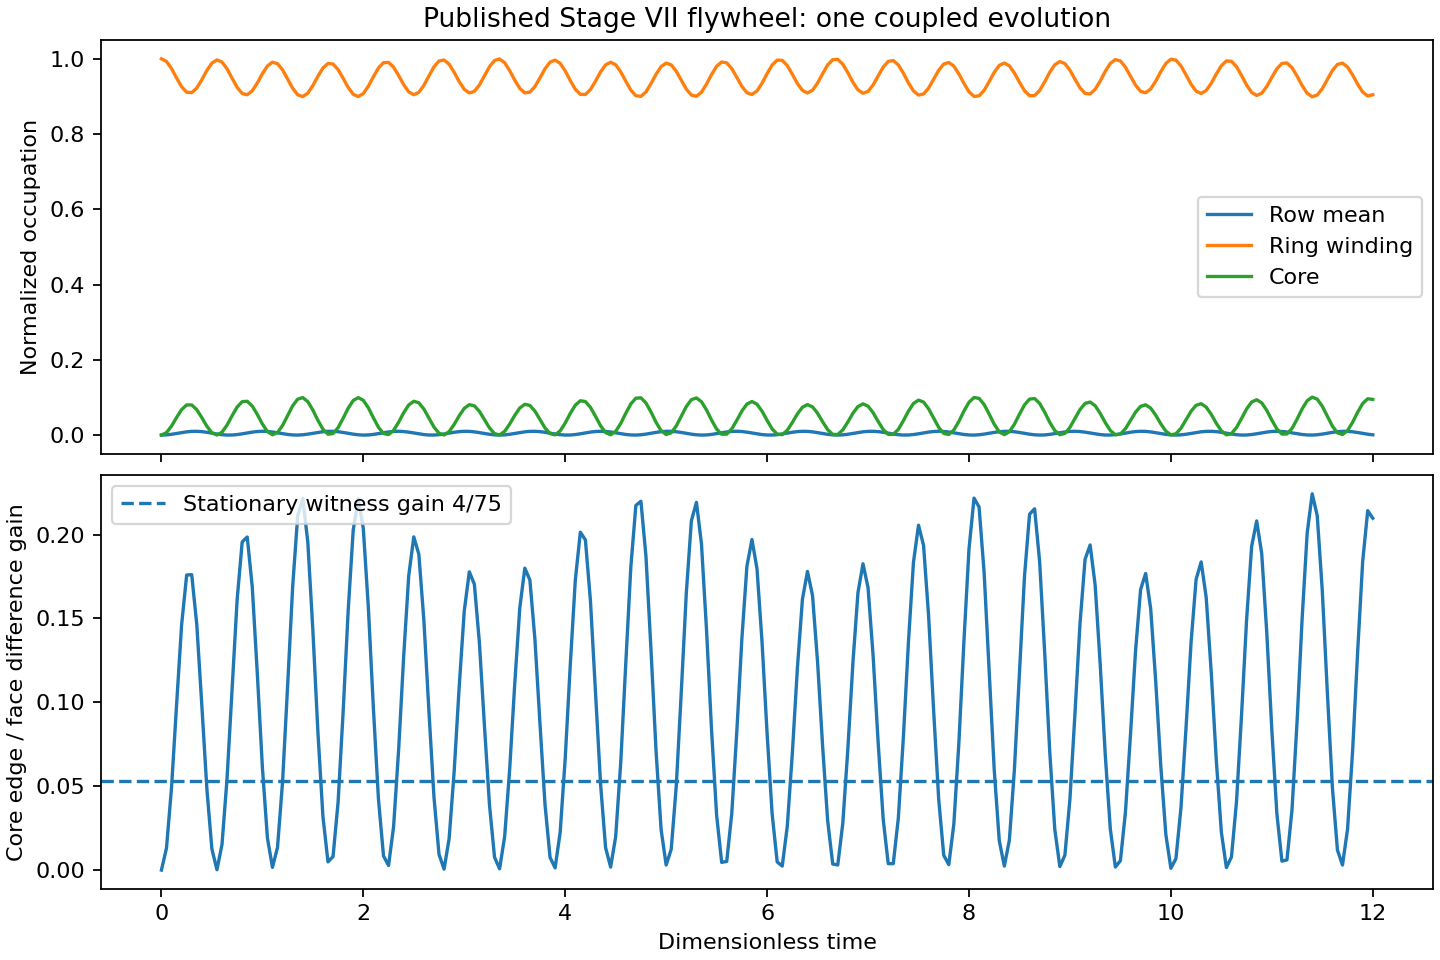

The file beside this chart, header and first rows:
t, row_mean_occupation, ring_coordinate_occupation, core_occupation, edge_gain
0.000000000000000000e+00, 0.000000000000000000e+00, 1.000000000000000000e+00, 0.000000000000000000e+00, 0.000000000000000000e+00
5.000000000000000278e-02, 5.454447690141401997e-04, 9.929667934534562868e-01, 6.487761777529669864e-03, 1.306742948566441340e-02
1.000000000000000056e-01, 2.063965117622783545e-03, 9.740407354200424361e-01, 2.389529946233463764e-02, 4.906427132542891256e-02
1.500000000000000222e-01, 4.227566529433051529e-03, 9.490683907856801715e-01, 4.670404268488671795e-02, 9.842081590394781421e-02
2.000000000000000111e-01, 6.568919475812735886e-03, 9.257560909975716124e-01, 6.767498952661579747e-02, 1.462047945127553372e-01
2.500000000000000000e-01, 8.582300784822473674e-03, 9.112800703210721665e-01, 8.013762889410540324e-02, 1.758792527216587465e-01
3.000000000000000444e-01, 9.832827888462281757e-03, 9.100613229110156022e-01, 8.010584920052211955e-02, 1.760449481454443577e-01
3.500000000000000333e-01, 1.005039177372464738e-02, 9.223953925263238540e-01, 6.755421569995161135e-02, 1.464756139228518828e-01
4.000000000000000222e-01, 9.187999483685024837e-03, 9.443620490239648113e-01, 4.644995149235021242e-02, 9.837318545436690709e-02
4.500000000000000111e-01, 7.431924414265784345e-03, 9.690427303789891367e-01, 2.352534520674479102e-02, 4.855378296382062420e-02
5.000000000000000000e-01, 5.161471981868778064e-03, 9.886679334694363774e-01, 6.170594548695047463e-03, 1.248264324107524990e-02
5.500000000000000444e-01, 2.867051121902396398e-03, 9.970282870553959231e-01, 1.046618227018786474e-04, 2.099475492535619989e-04
6.000000000000000888e-01, 1.044247857336939606e-03, 9.914013184331795792e-01, 7.554433709483459117e-03, 1.523991055695298261e-02
6.500000000000000222e-01, 8.678063638965637799e-05, 9.733962682296136704e-01, 2.651695113399691120e-02, 5.448336304437495503e-02
7.000000000000000666e-01, 2.014586719791469497e-04, 9.484550501205128992e-01, 5.134349120750792556e-02, 1.082676320843757450e-01
7.500000000000000000e-01, 1.363511952390712061e-03, 9.241644091817756701e-01, 7.447207886583381842e-02, 1.611662992557112428e-01
8.000000000000000444e-01, 3.321941467910323031e-03, 9.079031299237663166e-01, 8.877492860832336685e-02, 1.955603537037646500e-01
8.500000000000000888e-01, 5.653734025187660654e-03, 9.045543627428302980e-01, 8.979190323198248114e-02, 1.985329062140863410e-01
9.000000000000000222e-01, 7.855231459316663542e-03, 9.149928106427751562e-01, 7.715195789790765812e-02, 1.686394843773887653e-01
9.500000000000000666e-01, 9.450918847557649924e-03, 9.358159801234532393e-01, 5.473310102898922003e-02, 1.169740679610297013e-01
1.000000000000000000e+00, 1.009613389170701050e-02, 9.604026120580353432e-01, 2.950125405025779204e-02, 6.143518078744060473e-02
1.050000000000000044e+00, 9.651512640159504511e-03, 9.809695863308126595e-01, 9.378901029027757880e-03, 1.912169583994606861e-02
1.100000000000000089e+00, 8.213091561911280147e-03, 9.909888271995338505e-01, 7.980812385552436654e-04, 1.610676561935751091e-03
1.150000000000000133e+00, 6.091564041059411780e-03, 9.872141335117121663e-01, 6.694302447228478274e-03, 1.356200690404531749e-02
1.200000000000000178e+00, 3.745171808676851007e-03, 9.706890270342036775e-01, 2.556580115711981280e-02, 5.267557465902818897e-02
1.250000000000000000e+00, 1.680726502970192630e-03, 9.464230263690441847e-01, 5.189624712798540651e-02, 1.096681836389496317e-01
1.300000000000000044e+00, 3.441403175331545503e-04, 9.218370332759860952e-01, 7.781882640648124516e-02, 1.688342377175539033e-01
1.350000000000000089e+00, 2.411069386628162216e-05, 9.044605011869742972e-01, 9.551538811915957772e-02, 2.112096393237943848e-01
1.400000000000000133e+00, 7.897627916964100950e-04, 8.995952036505852067e-01, 9.961503355771847423e-02, 2.214663509842595412e-01
1.450000000000000178e+00, 2.475718722091677700e-03, 9.086707025440392549e-01, 8.885357873386906524e-02, 1.955682701887546115e-01
1.500000000000000000e+00, 4.717818531215152086e-03, 9.288018594600015998e-01, 6.648032200878364884e-02, 1.431528615746630873e-01
1.550000000000000044e+00, 7.031777340519237279e-03, 9.536856048336184166e-01, 3.928261782586213446e-02, 8.238064541765929838e-02
1.600000000000000089e+00, 8.917789005617278095e-03, 9.755584904641215749e-01, 1.552372053026129795e-02, 3.182529941977316895e-02
1.650000000000000133e+00, 9.968482308486429841e-03, 9.876073171718005028e-01, 2.424200519714312871e-03, 4.909239689832325948e-03
1.700000000000000178e+00, 9.956911563435033585e-03, 9.860845286559204448e-01, 3.958559780645642262e-03, 8.028844719917358624e-03
1.750000000000000000e+00, 8.885576006598323515e-03, 9.714717267177779281e-01, 1.964269727562429138e-02, 4.043905084502925212e-02
1.800000000000000044e+00, 6.985879970609148136e-03, 9.483301370384127349e-01, 4.468398299097697812e-02, 9.423718860295383914e-02
1.850000000000000089e+00, 4.668150444624208362e-03, 9.238844295235746351e-01, 7.144742003180168388e-02, 1.546674405339755198e-01
1.900000000000000133e+00, 2.433008033234972459e-03, 9.057794721374565761e-01, 9.178751982930893893e-02, 2.026707883160764057e-01
1.950000000000000178e+00, 7.632348440138667220e-04, 8.997063399266478356e-01, 9.953042522933792935e-02, 2.212509144649409676e-01
2.000000000000000000e+00, 1.949542135515253306e-05, 9.076345213158418801e-01, 9.234598326280335501e-02, 2.034871550035908527e-01
2.050000000000000266e+00, 3.624346011879599487e-04, 9.271991465033023738e-01, 7.243841889550939328e-02, 1.562521259185636890e-01
2.100000000000000089e+00, 1.717978848347269600e-03, 9.524335845592609706e-01, 4.584843659239168367e-02, 9.627639624574571564e-02
2.149999999999999911e+00, 3.793335853396095220e-03, 9.756201699007719386e-01, 2.058649424583275031e-02, 4.220186273501613794e-02
2.200000000000000178e+00, 6.140236537927158851e-03, 9.896847290548218545e-01, 4.175034407251808875e-03, 8.437099784775076508e-03
2.250000000000000000e+00, 8.251759440038195989e-03, 9.903917172121103896e-01, 1.356523347852003599e-03, 2.739367311492730411e-03
2.300000000000000266e+00, 9.671823787571726116e-03, 9.776585653625186056e-01, 1.266961084990979834e-02, 2.591827310429560896e-02
2.350000000000000089e+00, 1.009370117919752841e-02, 9.555811261071257556e-01, 3.432517271367592493e-02, 7.184146228067692097e-02
2.400000000000000355e+00, 9.426267731610279629e-03, 9.311620925185470909e-01, 5.941163974984330076e-02, 1.276075137233100565e-01
2.450000000000000178e+00, 7.813686485539997340e-03, 9.121368241785257069e-01, 8.004948933593487859e-02, 1.755207929644278797e-01
2.500000000000000000e+00, 5.604268747077379050e-03, 9.045712124322392578e-01, 8.982451882068298588e-02, 1.986013209046527672e-01
2.550000000000000266e+00, 3.275240194034796486e-03, 9.109770801494309067e-01, 8.574767965653432022e-02, 1.882543074354160739e-01
2.600000000000000089e+00, 1.329661977104485641e-03, 9.295301234162673953e-01, 6.914021460662904406e-02, 1.487637955239591303e-01
2.650000000000000355e+00, 1.877714588948593019e-04, 9.546333412289330633e-01, 4.517888731217329507e-02, 9.465181103776015847e-02
2.700000000000000178e+00, 9.621257054387906155e-05, 9.786513946892941851e-01, 2.125239274016209323e-02, 4.343199806486635478e-02
2.750000000000000000e+00, 1.074761677467812567e-03, 9.942779422382559407e-01, 4.647296084276449947e-03, 9.348082436214464469e-03
2.800000000000000266e+00, 2.912055960994997753e-03, 9.968014866037122612e-01, 2.864574352928654991e-04, 5.747532264801874730e-04
2.850000000000000089e+00, 5.211246968913981273e-03, 9.855666414828817556e-01, 9.222111548203962977e-03, 1.871433378534076777e-02
2.900000000000000355e+00, 7.475718344764261530e-03, 9.641772723089654384e-01, 2.834700934627047003e-02, 5.880040975947589676e-02
2.950000000000000178e+00, 9.216353038195979411e-03, 9.393782755100944515e-01, 5.140537145170952227e-02, 1.094455190030783898e-01
... 181 more rows
